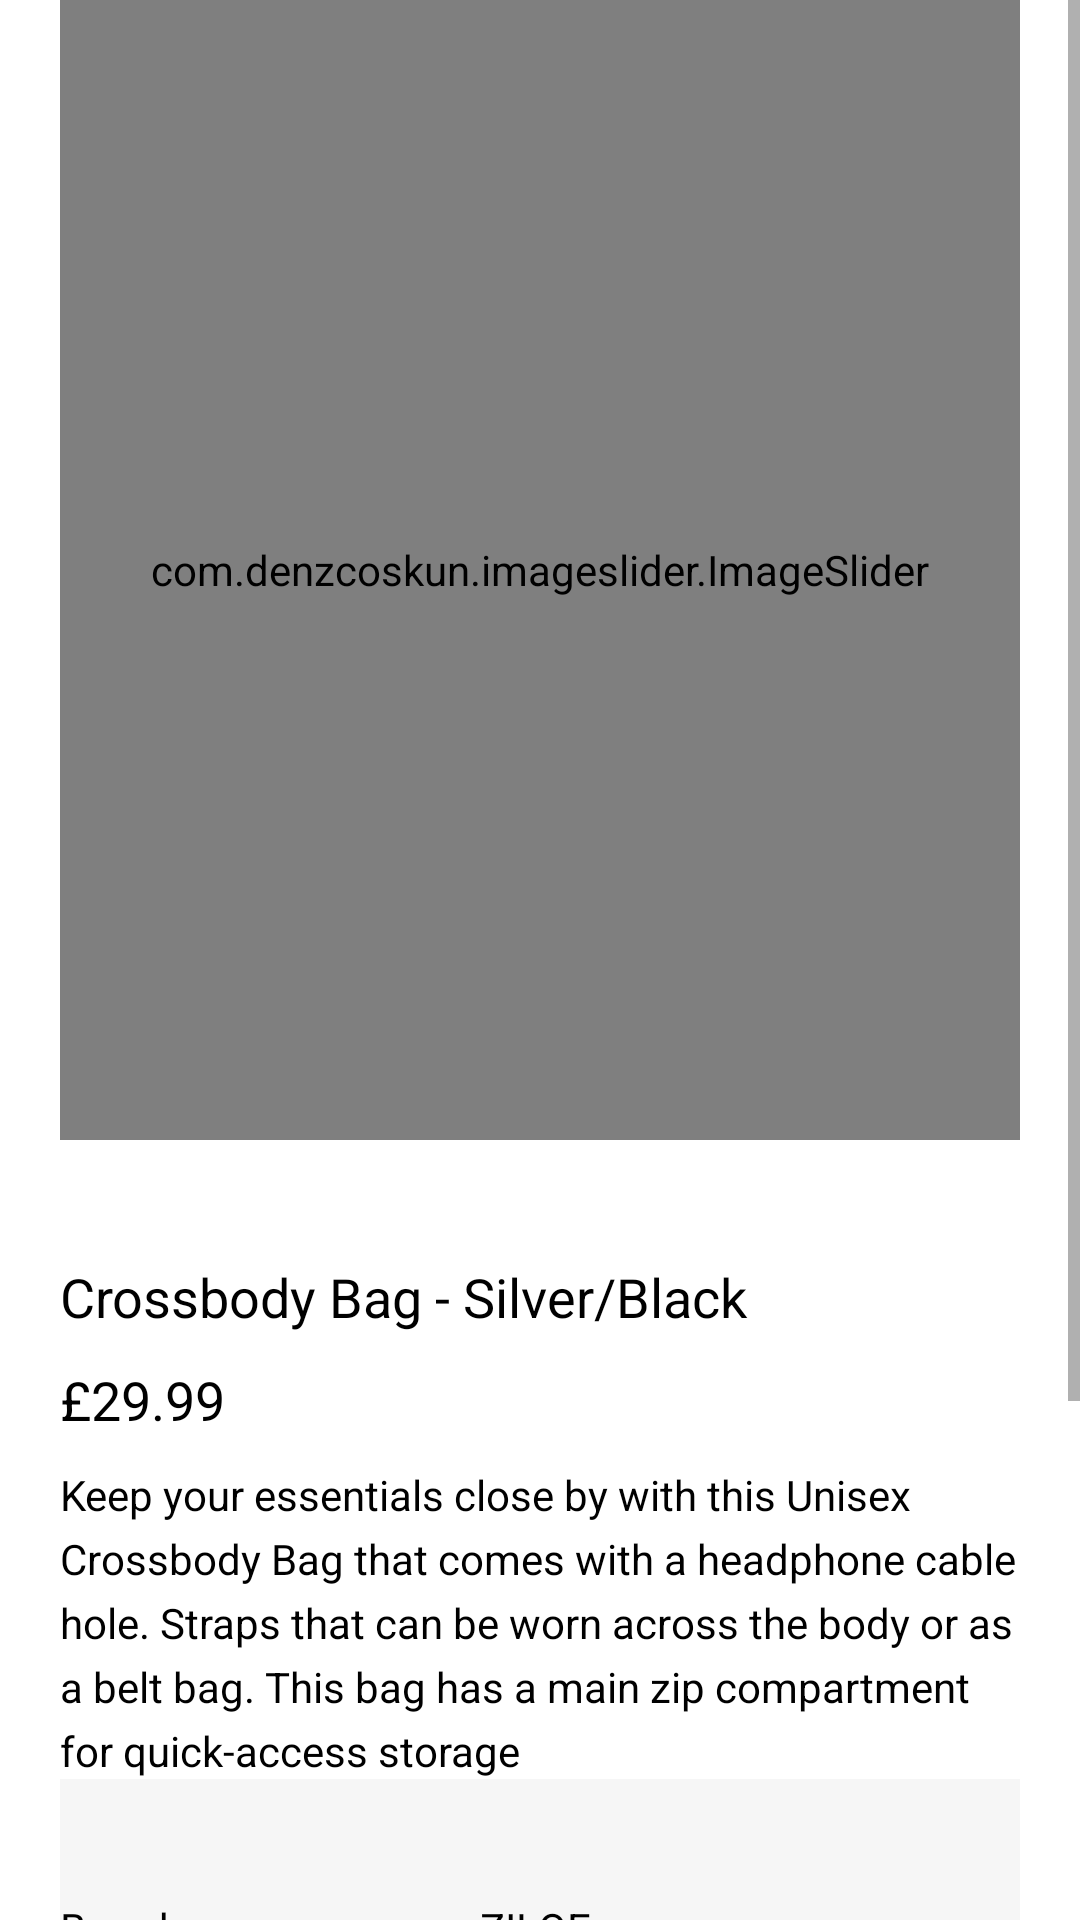

Here is an Android app screen rendered from its layout file. Give the layout XML and the strings, colors and styles it references.
<!-- AndroidManifest.xml: application theme Theme.Ziloe -->
<!-- res/layout/fragment_crossbody_three_.xml -->
<?xml version="1.0" encoding="utf-8"?>
<FrameLayout xmlns:android="http://schemas.android.com/apk/res/android"
    xmlns:tools="http://schemas.android.com/tools"
    android:layout_width="match_parent"
    android:layout_height="match_parent"
    android:clickable="true"
    android:background="#ffffff"
    tools:context=".view.fragments.crossbody.CrossbodyThree_Fragment">

    <RelativeLayout
        android:layout_width="match_parent"
        android:layout_height="match_parent">

        <ScrollView
            android:id="@+id/luxe_scrollview"
            android:layout_width="match_parent"
            android:layout_height="match_parent">

            <LinearLayout
                android:id="@+id/slideshow_layout"
                android:layout_marginLeft="20dp"
                android:layout_marginRight="20dp"
                android:layout_width="match_parent"
                android:layout_height="wrap_content"
                android:orientation="vertical">


                <com.denzcoskun.imageslider.ImageSlider
                    android:layout_gravity="center_horizontal"
                    android:layout_width="380dp"
                    android:layout_height="380dp"
                    android:id="@+id/crossbodyThree_image_slider"/>


                <TextView
                    android:textColor="@color/black"
                    android:id="@+id/product_image_header"
                    android:layout_width="wrap_content"
                    android:layout_height="wrap_content"
                    android:layout_marginTop="40dp"
                    android:text="Crossbody Bag - Silver/Black"
                    android:textFontWeight="700"
                    android:textSize="18sp" />

                <TextView
                    android:textColor="@color/black"
                    android:layout_width="wrap_content"
                    android:layout_height="wrap_content"
                    android:layout_marginTop="10dp"
                    android:text="£29.99"
                    android:textSize="18sp" />

                <TextView
                    android:textColor="@color/black"
                    android:layout_width="wrap_content"
                    android:layout_height="wrap_content"
                    android:layout_marginTop="10dp"
                    android:lineSpacingExtra="5dp"
                    android:text="Keep your essentials close by with this Unisex Crossbody Bag that comes with a headphone cable hole. Straps that can be worn across the body or as a belt bag. This bag has a main zip compartment for quick-access storage"/>

                <LinearLayout
                    android:textColor="@color/black"
                    android:background="#F6F6F6"
                    android:orientation="vertical"
                    android:layout_width="match_parent"
                    android:layout_height="wrap_content">

                    <LinearLayout
                        android:textColor="@color/black"
                        android:layout_marginTop="40dp"
                        android:orientation="horizontal"
                        android:layout_width="match_parent"
                        android:layout_height="wrap_content">

                        <TextView
                            android:textColor="@color/black"
                            android:layout_width="140dp"
                            android:layout_height="wrap_content"
                            android:text="Brand:"/>

                        <TextView
                            android:textColor="@color/black"
                            android:layout_width="wrap_content"
                            android:layout_height="wrap_content"
                            android:text="ZILOE"/>

                    </LinearLayout>

                    <LinearLayout
                        android:layout_marginTop="10dp"
                        android:orientation="horizontal"
                        android:layout_width="match_parent"
                        android:layout_height="wrap_content">

                        <TextView
                            android:textColor="@color/black"
                            android:layout_width="140dp"
                            android:layout_height="wrap_content"
                            android:text="Material:"/>

                        <TextView
                            android:textColor="@color/black"
                            android:layout_width="wrap_content"
                            android:layout_height="wrap_content"
                            android:text="Oxford"/>

                    </LinearLayout>

                    <LinearLayout
                        android:layout_marginTop="10dp"
                        android:orientation="horizontal"
                        android:layout_width="match_parent"
                        android:layout_height="wrap_content">

                        <TextView
                            android:textColor="@color/black"
                            android:layout_width="140dp"
                            android:layout_height="wrap_content"
                            android:text="Gender:"/>

                        <TextView
                            android:textColor="@color/black"
                            android:layout_width="wrap_content"
                            android:layout_height="wrap_content"
                            android:text="Unisex"/>

                    </LinearLayout>

                    <LinearLayout
                        android:layout_marginTop="10dp"
                        android:orientation="horizontal"
                        android:layout_width="match_parent"
                        android:layout_height="wrap_content">

                        <TextView
                            android:textColor="@color/black"
                            android:layout_width="140dp"
                            android:layout_height="wrap_content"
                            android:text="Feature:"/>

                        <TextView
                            android:textColor="@color/black"
                            android:layout_width="wrap_content"
                            android:layout_height="wrap_content"
                            android:lineSpacingExtra="5dp"
                            android:text="Waterproof\nHeadphone cabe hole"/>

                    </LinearLayout>

                    <LinearLayout
                        android:layout_marginTop="10dp"
                        android:orientation="horizontal"
                        android:layout_width="match_parent"
                        android:layout_height="wrap_content">

                        <TextView
                            android:textColor="@color/black"
                            android:layout_width="140dp"
                            android:layout_height="wrap_content"
                            android:text="Weight:"/>

                        <TextView
                            android:textColor="@color/black"
                            android:layout_width="wrap_content"
                            android:layout_height="wrap_content"
                            android:text="0.2kg"/>

                    </LinearLayout>

                </LinearLayout>


                <LinearLayout
                    android:layout_marginBottom="20dp"
                    android:layout_marginTop="25dp"
                    android:orientation="horizontal"
                    android:layout_width="match_parent"
                    android:layout_height="wrap_content"
                    android:gravity="center"
                    android:layout_below="@id/full_details_link"
                    android:id="@+id/cb1_socials">


                    <TextView
                        android:id="@+id/gotocb3Fb"
                        android:textColor="#a56600"
                        android:layout_margin="12dp"
                        android:layout_width="wrap_content"
                        android:layout_height="wrap_content"
                        android:text="facebook"/>

                    <TextView
                        android:id="@+id/gotocb3Twi"
                        android:textColor="#a56600"
                        android:layout_margin="12dp"
                        android:layout_width="wrap_content"
                        android:layout_height="wrap_content"
                        android:text="Twitter"/>

                    <TextView
                        android:id="@+id/gotocb3IG"
                        android:textColor="#a56600"
                        android:layout_margin="12dp"
                        android:layout_width="wrap_content"
                        android:layout_height="wrap_content"
                        android:text="Instagram"/>



                </LinearLayout>



            </LinearLayout>


        </ScrollView>




    </RelativeLayout>
</FrameLayout>
<!-- resources referenced by this layout -->
<resources>
  <color name="black">#FF000000</color>
  <style name="Theme.Ziloe" parent="Theme.MaterialComponents.DayNight.NoActionBar">
          
          <item name="colorPrimary">@color/golden</item>
          <item name="colorPrimaryVariant">@color/purple_700</item>
          <item name="colorOnPrimary">@color/white</item>
          
          <item name="colorSecondary">@color/teal_200</item>
          <item name="colorSecondaryVariant">@color/teal_700</item>
          <item name="colorOnSecondary">@color/black</item>
          
          <item name="android:statusBarColor" tools:targetApi="l">?attr/colorPrimaryVariant</item>
          
      </style>
  <color name="golden">#a56600</color>
  <color name="purple_700">#FF3700B3</color>
  <color name="white">#FFFFFFFF</color>
  <color name="teal_200">#FF03DAC5</color>
  <color name="teal_700">#FF018786</color>
</resources>
